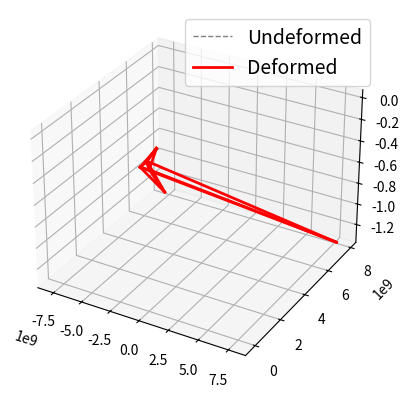

Generate this figure with matplotlib:
import numpy as np
import matplotlib.pyplot as plt

E = 1e4  # E-Modul
A = 0.111  # Querschnittsfläche der Balken
length = 5
height = 10
ls = 1
hs = 1

nodes = []
bars = []

nodes.append([-37.5,0,200])
nodes.append([37.5,0,200])
nodes.append([-37.5,37.5,100])
nodes.append([37.5,37.5,100])
nodes.append([37.5,-37.5,100])
nodes.append([-37.5,-37.5,100])
nodes.append([-100,100,0])
nodes.append([100,100,0])
nodes.append([100,-100,0])
nodes.append([-100,-100,0])

bars.append([0,1])
bars.append([3,0])
bars.append([2,1])
bars.append([4,0])
bars.append([5,1])
bars.append([3,1])
bars.append([4,1])
bars.append([2,0])
bars.append([5,0])
bars.append([5,2])
bars.append([4,3])
bars.append([2,3])
bars.append([5,4])
bars.append([9,2])
bars.append([6,5])
bars.append([8,3])
bars.append([7,4])
bars.append([6,3])
bars.append([7,2])
bars.append([9,4])
bars.append([8,5])
bars.append([9,5])
bars.append([6,2])
bars.append([7,3])
bars.append([8,4])

nodes = np.array(nodes).astype(float)
bars = np.array(bars)

#  Äußere Kräfte
P = np.zeros_like(nodes)
P[-1,2] = -1e9
P[-2,2] = -1e9
# P[-3,2] = -1e9
# P[-4,2] = -1e9

# Lager Verschiebung
Ur = [0, 0, 0, 0, 0, 0, 0, 0, 0, 0, 0, 0]  # 4 Festlager = 4*3 blockierte Freiheitsgrade

#Support Displacement
Ur = [0, 0, 0, 0, 0, 0, 0, 0, 0, 0, 0, 0]

#Freiheitsgrade (1 = beweglich, 0 = fest)
DOFCON = np.ones_like(nodes).astype(int)
# Festlager
DOFCON[0,:] = 0
DOFCON[1,:] = 0
DOFCON[2,:] = 0
DOFCON[3,:] = 0

#%% Truss structural analysis
def TrussAnalysis():
    NN = len(nodes)
    NE = len(bars)
    DOF = 3  # weil wir uns in 3D befinden
    NDOF = DOF * NN

    # Geometrie
    d = nodes[bars[:, 1], :] - nodes[bars[:, 0], :]  # Endknoten - Anfangsknoten
    L = np.sqrt((d ** 2).sum(axis=1))  # Länge der Balken (Euklidische Norm)
    orientations = d.T / L  # Richtungsvektoren der Balken
    trans = np.concatenate((-orientations.T, orientations.T), axis=1)  # Transformationsvektor

    # Steifigkeitsmatrix
    K = np.zeros([NDOF, NDOF])
    for k in range(NE):
        aux = 3 * bars[k, :]
        index = np.r_[aux[0]:aux[0] + 3, aux[1]:aux[1] + 3]
        ES = np.dot(trans[k][np.newaxis].T * E * A, trans[k][np.newaxis]) / L[k]  # lokale Steifigkeiten
        K[np.ix_(index, index)] = K[np.ix_(index, index)] + ES

    freeDOF = DOFCON.flatten().nonzero()[0]
    supportDOF = (DOFCON.flatten() == 0).nonzero()[0]
    Kff = K[np.ix_(freeDOF, freeDOF)]
    Kfr = K[np.ix_(freeDOF, supportDOF)]
    Krf = Kfr.T
    Krr = K[np.ix_(supportDOF, supportDOF)]  # für die Lagerkräfte
    Pf = P.flatten()[freeDOF]
    # Uf = np.linalg.solve(Kff,Pf) # Deformation an jedem Freiheitsgrad
    Uf = np.linalg.lstsq(Kff, Pf)[0]  # Deformation an jedem Freiheitsgrad
    U = DOFCON.astype(float).flatten()
    U[freeDOF] = Uf
    U[supportDOF] = Ur
    U = U.reshape(NN, DOF)
    u = np.concatenate((U[bars[:, 0]], U[bars[:, 1]]), axis=1)
    N = E * A / L[:] * (trans[:] * u[:]).sum(axis=1)  # externe Kräfte
    R = (Krf[:] * Uf).sum(axis=1) + (Krr[:] * Ur).sum(axis=1)  # Reaktionskräfte
    R = R.reshape(4, DOF)  # 4 ist die Anzahl der Lager
    return np.array(N), np.array(R), U


def Plot(nodes, c, lt, lw, lg):
    plt.subplot(projection='3d')
    #plt.gca().set_aspect('equal')
    for i in range(len(bars)):
        xi, xf = nodes[bars[i, 0], 0], nodes[bars[i, 1], 0]
        yi, yf = nodes[bars[i, 0], 1], nodes[bars[i, 1], 1]
        zi, zf = nodes[bars[i, 0], 2], nodes[bars[i, 1], 2]
        line, = plt.plot([xi, xf], [yi, yf], [zi, zf], color=c, linestyle=lt, linewidth=lw)
    line.set_label(lg)
    plt.legend(prop={'size': 14})


# %% Result
N, R, U = TrussAnalysis()
print('Axial Forces (positive = tension, negative = compression)')
print(N[np.newaxis].T)
print('Reaction Forces (positive = upward, negative = downward')
print(R)
print('Deformation at nodes')
print(U)
Plot(nodes, 'gray', '--', 1, 'Undeformed')
scale = 5
Dnodes = U * scale + nodes
Plot(Dnodes, 'red', '-', 2, 'Deformed')
plt.show()
# plt.savefig('fig-1.png', dpi=300)
